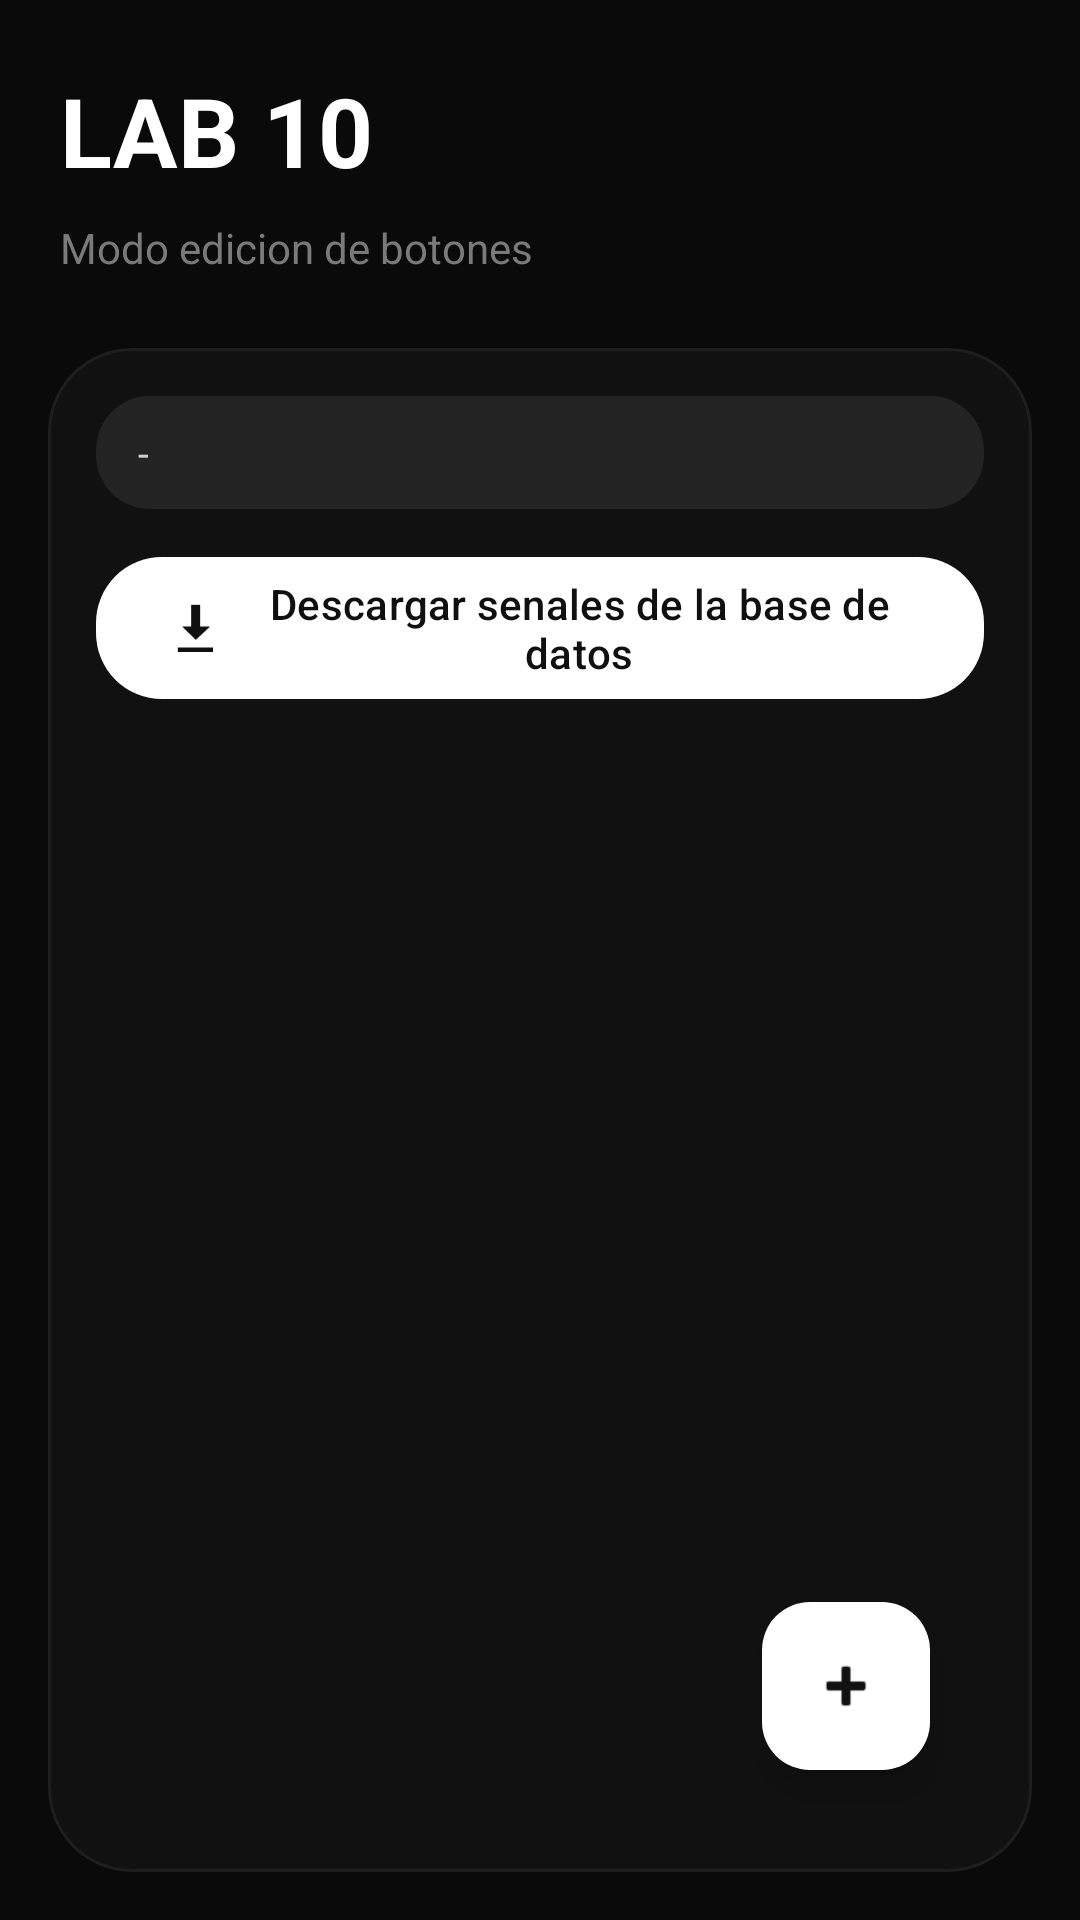

Android layout source for this screen:
<!-- AndroidManifest.xml: application theme Theme.CloudBot -->
<!-- res/layout/activity_remote_editor.xml -->
<?xml version="1.0" encoding="utf-8"?>
<androidx.constraintlayout.widget.ConstraintLayout
    xmlns:android="http://schemas.android.com/apk/res/android"
    xmlns:app="http://schemas.android.com/apk/res-auto"
    android:layout_width="match_parent"
    android:layout_height="match_parent"
    android:background="#0A0A0A">

    <LinearLayout
        android:id="@+id/header"
        android:layout_width="0dp"
        android:layout_height="wrap_content"
        android:orientation="vertical"
        android:paddingStart="20dp"
        android:paddingTop="22dp"
        android:paddingEnd="20dp"
        android:paddingBottom="12dp"
        app:layout_constraintEnd_toEndOf="parent"
        app:layout_constraintStart_toStartOf="parent"
        app:layout_constraintTop_toTopOf="parent">

        <TextView
            android:id="@+id/txtTitle"
            android:layout_width="match_parent"
            android:layout_height="wrap_content"
            android:text="LAB 10"
            android:textColor="#FFFFFF"
            android:textSize="32sp"
            android:textStyle="bold" />

        <TextView
            android:id="@+id/txtSubtitle"
            android:layout_width="match_parent"
            android:layout_height="wrap_content"
            android:layout_marginTop="8dp"
            android:text="Modo edicion de botones"
            android:textColor="#7A7A7A"
            android:textSize="14sp" />
    </LinearLayout>

    <com.google.android.material.card.MaterialCardView
        android:id="@+id/cardRemote"
        android:layout_width="0dp"
        android:layout_height="0dp"
        android:layout_marginStart="16dp"
        android:layout_marginTop="12dp"
        android:layout_marginEnd="16dp"
        android:layout_marginBottom="16dp"
        app:cardBackgroundColor="#111111"
        app:cardCornerRadius="28dp"
        app:cardElevation="0dp"
        app:layout_constraintBottom_toBottomOf="parent"
        app:layout_constraintEnd_toEndOf="parent"
        app:layout_constraintStart_toStartOf="parent"
        app:layout_constraintTop_toBottomOf="@id/header"
        app:strokeColor="#1E1E1E"
        app:strokeWidth="1dp">

        <androidx.constraintlayout.widget.ConstraintLayout
            android:layout_width="match_parent"
            android:layout_height="match_parent"
            android:padding="16dp">

            <TextView
                android:id="@+id/txtStatus"
                android:layout_width="0dp"
                android:layout_height="wrap_content"
                android:background="@drawable/bg_dark_chip"
                android:ellipsize="end"
                android:maxLines="3"
                android:paddingStart="14dp"
                android:paddingTop="10dp"
                android:paddingEnd="14dp"
                android:paddingBottom="10dp"
                android:text="-"
                android:textColor="#CFCFCF"
                android:textSize="13sp"
                app:layout_constraintEnd_toEndOf="parent"
                app:layout_constraintStart_toStartOf="parent"
                app:layout_constraintTop_toTopOf="parent" />

            <com.google.android.material.button.MaterialButton
                android:id="@+id/btnSyncFromDb"
                android:layout_width="0dp"
                android:layout_height="wrap_content"
                android:layout_marginTop="12dp"
                android:text="Descargar senales de la base de datos"
                android:textAllCaps="false"
                android:textColor="#101010"
                app:backgroundTint="#FFFFFF"
                app:cornerRadius="22dp"
                app:icon="@android:drawable/stat_sys_download_done"
                app:iconTint="#101010"
                app:layout_constraintEnd_toEndOf="parent"
                app:layout_constraintStart_toStartOf="parent"
                app:layout_constraintTop_toBottomOf="@id/txtStatus" />

            <androidx.recyclerview.widget.RecyclerView
                android:id="@+id/recyclerButtons"
                android:layout_width="0dp"
                android:layout_height="0dp"
                android:clipToPadding="false"
                android:paddingTop="10dp"
                android:paddingBottom="92dp"
                app:layout_constraintBottom_toBottomOf="parent"
                app:layout_constraintEnd_toEndOf="parent"
                app:layout_constraintStart_toStartOf="parent"
                app:layout_constraintTop_toBottomOf="@id/btnSyncFromDb" />

            <com.google.android.material.floatingactionbutton.FloatingActionButton
                android:id="@+id/fabAddButton"
                android:layout_width="wrap_content"
                android:layout_height="wrap_content"
                android:layout_margin="18dp"
                app:backgroundTint="#FFFFFF"
                app:layout_constraintBottom_toBottomOf="parent"
                app:layout_constraintEnd_toEndOf="parent"
                app:srcCompat="@android:drawable/ic_input_add"
                app:tint="#111111" />

        </androidx.constraintlayout.widget.ConstraintLayout>
    </com.google.android.material.card.MaterialCardView>

</androidx.constraintlayout.widget.ConstraintLayout>
<!-- resources referenced by this layout -->
<resources>
  <!-- drawable bg_dark_chip (drawable) -->
  <?xml version="1.0" encoding="utf-8"?>
  <shape xmlns:android="http://schemas.android.com/apk/res/android" android:shape="rectangle">
      <solid android:color="#232323" />
      <corners android:radius="18dp" />
  </shape>
  <style name="Theme.CloudBot" parent="Base.Theme.CloudBot" />
  <style name="Base.Theme.CloudBot" parent="Theme.Material3.DayNight.NoActionBar">
          <item name="android:statusBarColor">#000000</item>
          <item name="android:navigationBarColor">#000000</item>
          <item name="android:windowBackground">#0A0A0A</item>
      </style>
</resources>
